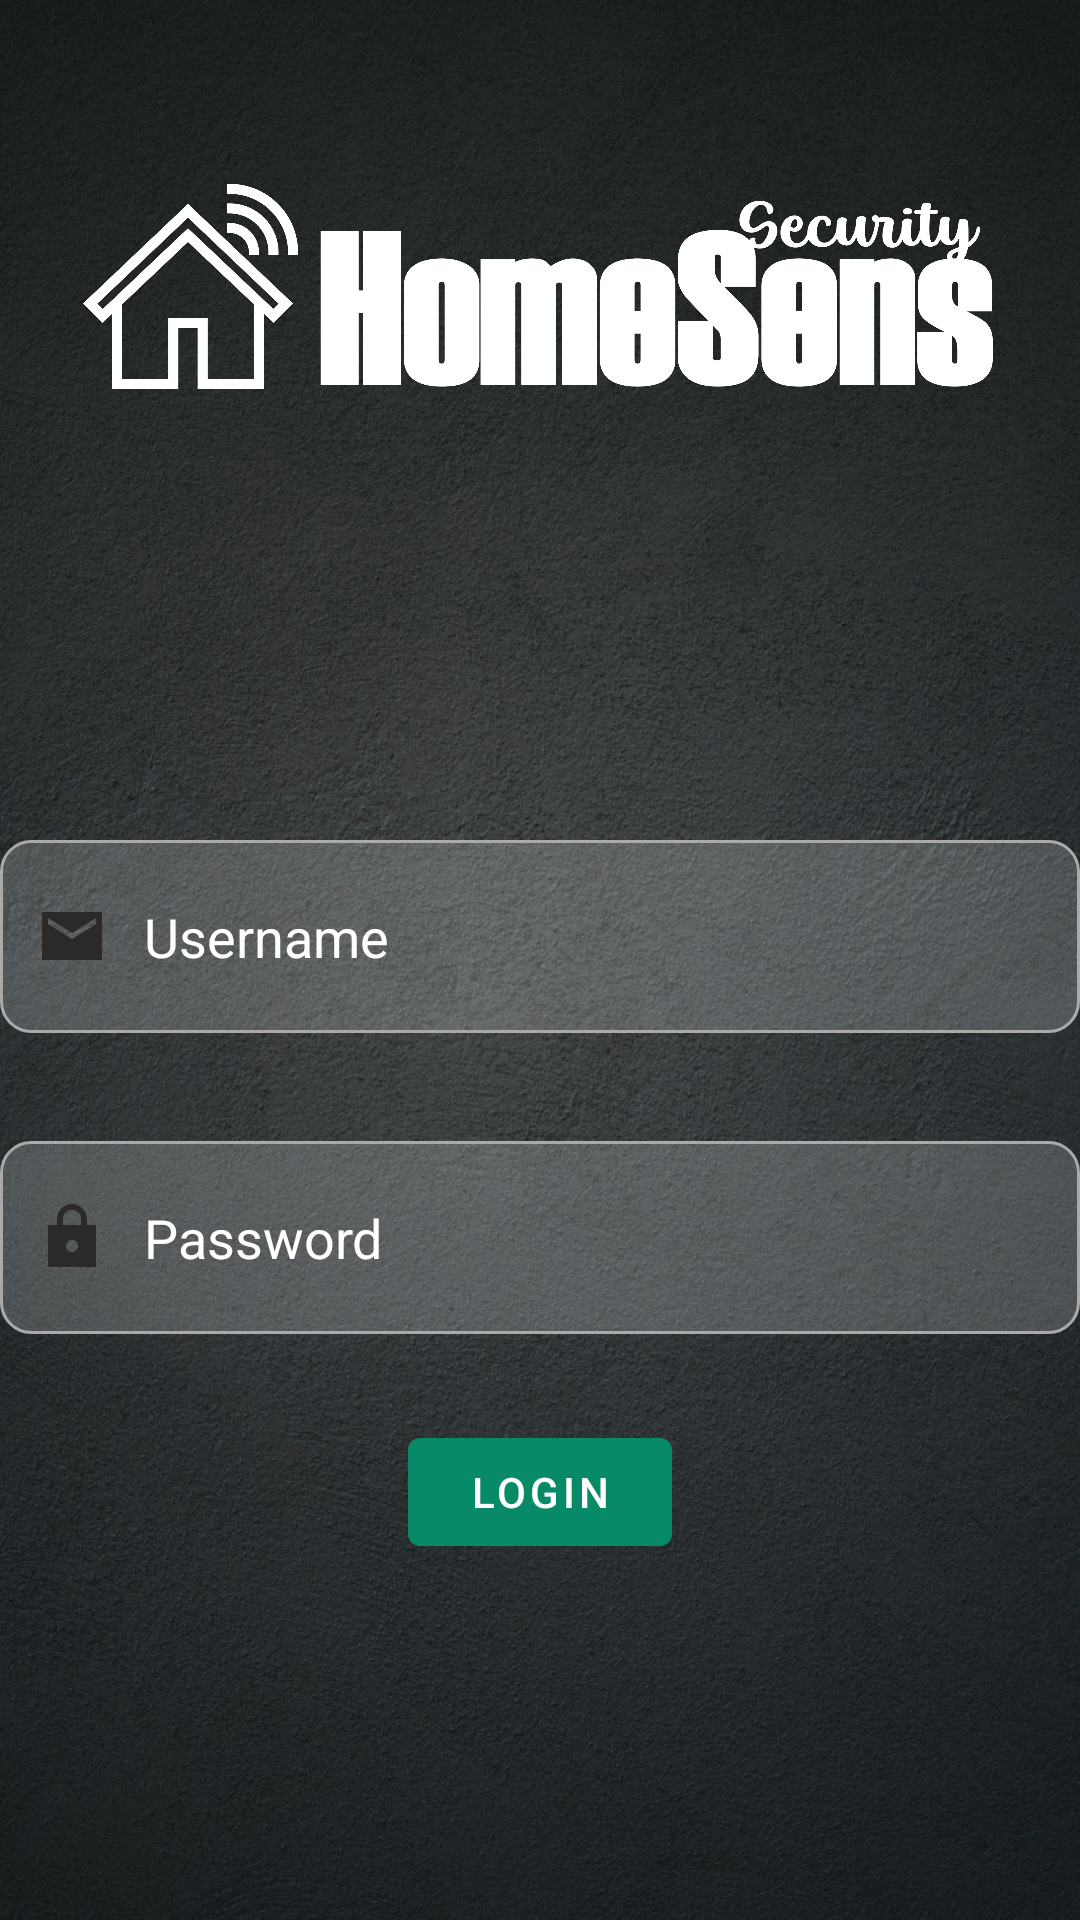

Produce the Android XML layout that renders to this screen, including the resource entries it uses.
<!-- AndroidManifest.xml: application theme Theme.HomeSens -->
<!-- res/layout/activity_login.xml -->
<?xml version="1.0" encoding="utf-8"?>
<androidx.constraintlayout.widget.ConstraintLayout
    xmlns:android="http://schemas.android.com/apk/res/android"
    xmlns:tools="http://schemas.android.com/tools"
    xmlns:app="http://schemas.android.com/apk/res-auto"
    android:layout_width="match_parent"
    android:background="@drawable/background"
    android:layout_height="match_parent"
    tools:context=".MainActivity">


    <ImageView
        android:id="@+id/imageView2"
        android:layout_width="match_parent"
        android:layout_height="71dp"
        android:layout_marginTop="60dp"
        android:layout_marginBottom="149dp"
        android:src="@drawable/logo"
        app:layout_constraintBottom_toTopOf="@+id/username"
        app:layout_constraintEnd_toEndOf="parent"
        app:layout_constraintHorizontal_bias="1.0"
        app:layout_constraintStart_toStartOf="parent"
        app:layout_constraintTop_toTopOf="parent" />

    <EditText
        android:id="@+id/username"
        android:layout_width="match_parent"
        android:layout_height="wrap_content"
        android:layout_marginBottom="37dp"
        android:background="@drawable/custome_input"
        android:drawableStart="@drawable/ic_email"
        android:drawablePadding="12dp"
        android:hint="Username"
        android:inputType="textEmailAddress"
        android:padding="20dp"
        android:paddingStart="12dp"
        android:paddingEnd="12dp"
        android:textColor="@color/white"
        android:textColorHint="@color/white"
        app:layout_constraintBottom_toTopOf="@+id/password"
        app:layout_constraintEnd_toEndOf="parent"
        app:layout_constraintHorizontal_bias="0.0"
        app:layout_constraintStart_toStartOf="parent"
        app:layout_constraintTop_toBottomOf="@+id/imageView2" />

    <EditText
        android:id="@+id/password"
        android:layout_width="match_parent"
        android:layout_height="wrap_content"
        android:layout_below="@+id/username"
        android:layout_marginTop="36dp"
        android:background="@drawable/custome_input"
        android:drawableStart="@drawable/ic_lock"
        android:drawablePadding="12dp"
        android:hint="Password"
        android:inputType="textPassword"
        android:padding="20dp"
        android:paddingStart="12dp"
        android:paddingEnd="12dp"
        android:textColor="@color/white"
        android:textColorHint="@color/white"
        app:layout_constraintEnd_toEndOf="parent"
        app:layout_constraintStart_toStartOf="parent"
        app:layout_constraintTop_toBottomOf="@+id/username" />

    <com.google.android.material.button.MaterialButton
        android:id="@+id/loginBtn"
        android:layout_width="wrap_content"
        android:layout_height="wrap_content"
        android:layout_below="@id/password"
        android:layout_centerHorizontal="true"
        android:layout_marginStart="162dp"
        android:layout_marginTop="74dp"
        android:layout_marginEnd="162dp"
        android:layout_marginBottom="164dp"
        android:text="LOGIN"
        app:backgroundTint="#088A68"
        app:layout_constraintBottom_toBottomOf="parent"
        app:layout_constraintEnd_toEndOf="parent"
        app:layout_constraintStart_toStartOf="parent"
        app:layout_constraintTop_toBottomOf="@+id/password" />


</androidx.constraintlayout.widget.ConstraintLayout>
<!-- resources referenced by this layout -->
<resources>
  <!-- drawable background: jpeg bitmap (drawable, 422910 bytes) -->
  <!-- drawable custome_input (drawable) -->
  <?xml version="1.0" encoding="utf-8"?>
  <selector xmlns:android="http://schemas.android.com/apk/res/android">
      <item android:state_enabled="true" android:state_focused="true">
          <shape android:shape="rectangle">
              <solid android:color="#30ffffff"/>
              <corners android:radius="10dp"/>
              <stroke android:color="@color/design_default_color_on_primary" android:width="1dp"/>
          </shape>
      </item>
  
      <item android:state_enabled="true">
          <shape android:shape="rectangle">
              <solid android:color="#30ffffff"/>
              <corners android:radius="10dp"/>
              <stroke android:color="@android:color/darker_gray" android:width="1dp"/>
          </shape>
      </item>
  </selector>
  <!-- drawable ic_email (drawable) -->
  <vector android:height="24dp" android:tint="#2B2A2A"
      android:viewportHeight="24" android:viewportWidth="24"
      android:width="24dp" xmlns:android="http://schemas.android.com/apk/res/android">
      <path android:fillColor="@android:color/darker_gray" android:pathData="M22,4L2,4v16h20L22,4zM20,8l-8,5 -8,-5L4,6l8,5 8,-5v2z"/>
  </vector>
  <!-- drawable ic_lock (drawable) -->
  <vector android:height="24dp" android:tint="#2B2A2A"
      android:viewportHeight="24" android:viewportWidth="24"
      android:width="24dp" xmlns:android="http://schemas.android.com/apk/res/android">
      <path android:fillColor="@android:color/darker_gray" android:pathData="M20,8h-3L17,6.21c0,-2.61 -1.91,-4.94 -4.51,-5.19C9.51,0.74 7,3.08 7,6v2L4,8v14h16L20,8zM12,17c-1.1,0 -2,-0.9 -2,-2s0.9,-2 2,-2 2,0.9 2,2 -0.9,2 -2,2zM9,8L9,6c0,-1.66 1.34,-3 3,-3s3,1.34 3,3v2L9,8z"/>
  </vector>
  <!-- drawable logo: png bitmap (drawable, 198981 bytes) -->
  <style name="Theme.HomeSens" parent="Theme.MaterialComponents.DayNight.NoActionBar">
          
          <item name="colorPrimary">@color/black</item>
          <item name="colorPrimaryVariant">@color/black</item>
          <item name="colorOnPrimary">@color/white</item>
          
          <item name="colorSecondary">@color/teal_200</item>
          <item name="colorSecondaryVariant">@color/teal_700</item>
          <item name="colorOnSecondary">@color/black</item>
          
          <item name="android:statusBarColor" tools:targetApi="l">?attr/colorPrimaryVariant</item>
          
      </style>
  <!-- not gathered from this repository: default colours our renderer supplied (Android Studio template values) -->
  <color name="teal_200">#FF03DAC5</color>
  <color name="teal_700">#FF018786</color>
  <color name="black">#FF000000</color>
  <color name="white">#FFFFFFFF</color>
</resources>
